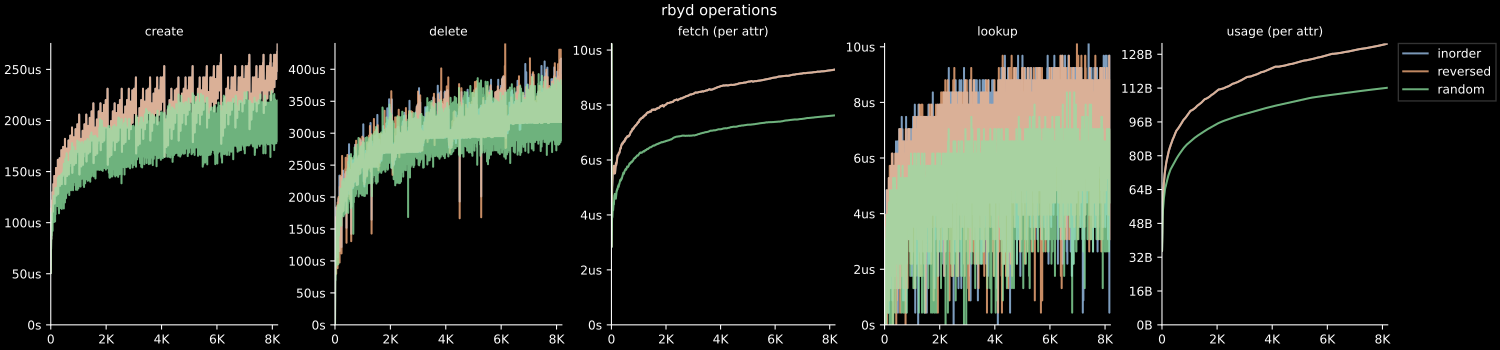

Data behind this chart, as committed beside it:
probe, ORDER, n, SEED, bench_simtime
create, 0, 1, 0, 5.0704e-05
create, 0, 10, 0, 7.7598e-05
create, 0, 100, 0, 0.0001282
create, 0, 1000, 0, 0.0001883
create, 0, 1001, 0, 0.0001868
create, 0, 1002, 0, 0.0001868
create, 0, 1003, 0, 0.0001773
create, 0, 1004, 0, 0.0001883
create, 0, 1005, 0, 0.0001868
create, 0, 1006, 0, 0.0001868
create, 0, 1007, 0, 0.0001868
create, 0, 1008, 0, 0.0001962
create, 0, 1009, 0, 0.0001947
create, 0, 101, 0, 0.0001187
create, 0, 1010, 0, 0.0001947
create, 0, 1011, 0, 0.0001852
create, 0, 1012, 0, 0.0001868
create, 0, 1013, 0, 0.0001868
create, 0, 1014, 0, 0.0001868
create, 0, 1015, 0, 0.0001868
create, 0, 1016, 0, 0.0001962
create, 0, 1017, 0, 0.0001947
create, 0, 1018, 0, 0.0001947
create, 0, 1019, 0, 0.0001852
create, 0, 102, 0, 0.0001203
create, 0, 1020, 0, 0.0001962
create, 0, 1021, 0, 0.0001947
create, 0, 1022, 0, 0.0001947
create, 0, 1023, 0, 0.0001947
create, 0, 1024, 0, 0.0002057
create, 0, 1025, 0, 0.0002057
create, 0, 1026, 0, 0.0002057
create, 0, 1027, 0, 0.0001962
create, 0, 1028, 0, 0.0001947
create, 0, 1029, 0, 0.0001852
create, 0, 103, 0, 0.0001203
create, 0, 1030, 0, 0.0001773
create, 0, 1031, 0, 0.0001709
create, 0, 1032, 0, 0.0001694
create, 0, 1033, 0, 0.0001551
create, 0, 1034, 0, 0.0001567
create, 0, 1035, 0, 0.0001472
create, 0, 1036, 0, 0.0001583
create, 0, 1037, 0, 0.0001567
create, 0, 1038, 0, 0.0001567
create, 0, 1039, 0, 0.0001567
create, 0, 104, 0, 0.0001298
create, 0, 1040, 0, 0.0001662
create, 0, 1041, 0, 0.0001646
create, 0, 1042, 0, 0.0001646
create, 0, 1043, 0, 0.0001551
create, 0, 1044, 0, 0.0001567
create, 0, 1045, 0, 0.0001567
create, 0, 1046, 0, 0.0001567
create, 0, 1047, 0, 0.0001567
create, 0, 1048, 0, 0.0001662
create, 0, 1049, 0, 0.0001646
create, 0, 105, 0, 0.0001282
create, 0, 1050, 0, 0.0001646
create, 0, 1051, 0, 0.0001551
... 122,820 more rows
